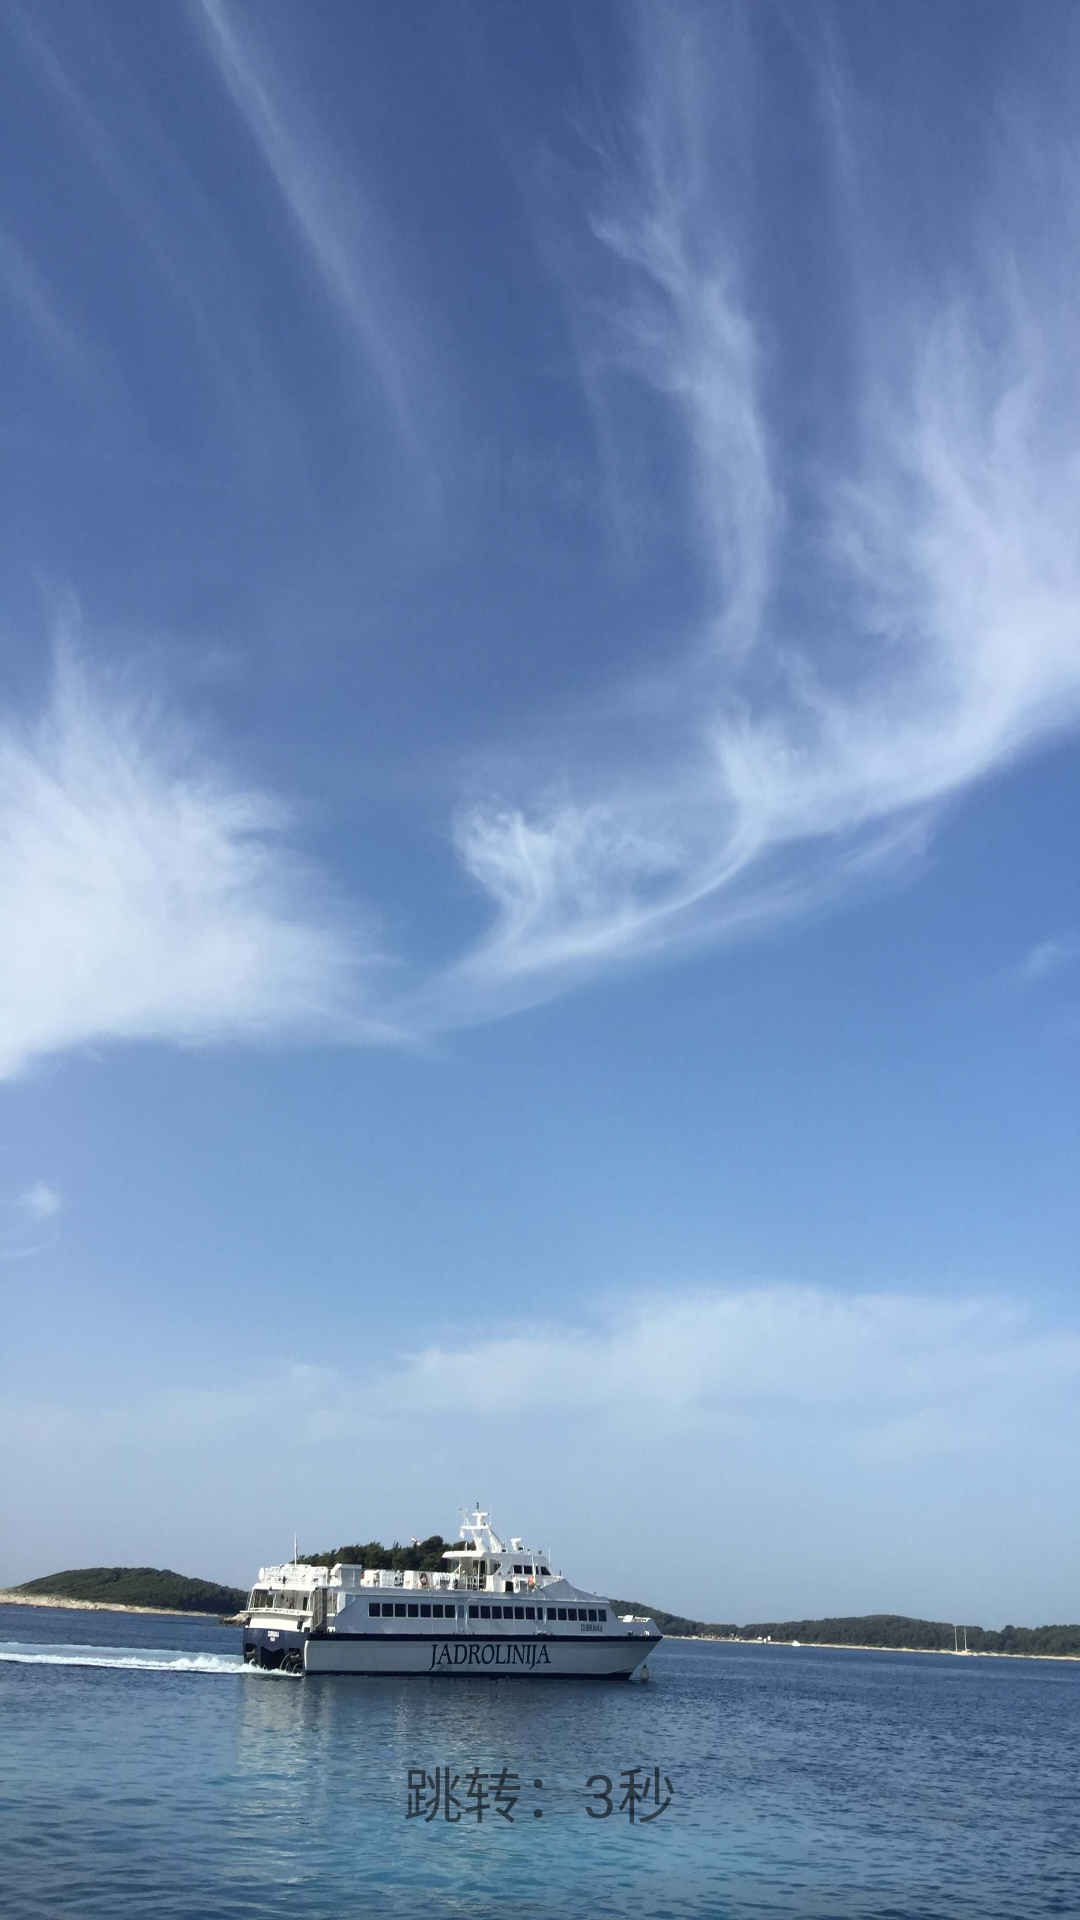

Layout XML and referenced resources for this Android screen:
<!-- AndroidManifest.xml: application theme Theme.AppCompat.DayNight.NoActionBar -->
<!-- res/layout/loading.xml -->
<?xml version="1.0" encoding="utf-8"?>
<android.support.constraint.ConstraintLayout
    xmlns:android="http://schemas.android.com/apk/res/android"
    xmlns:app="http://schemas.android.com/apk/res-auto"
    android:layout_width="match_parent"
    android:layout_height="match_parent"
    xmlns:tools="http://schemas.android.com/tools"
    tools:context=".Loading">

    <ImageView
        android:id="@+id/imageView"
        android:layout_width="match_parent"
        android:layout_height="wrap_content"
        android:scaleType="fitXY"
        android:src="@drawable/login"
        app:layout_constraintTop_toTopOf="parent"
        tools:layout_editor_absoluteX="0dp"
        tools:ignore="MissingConstraints" />

    <TextView
        android:id="@+id/tv"
        android:layout_width="wrap_content"
        android:layout_height="wrap_content"
        android:layout_marginBottom="28dp"
        android:layout_marginEnd="8dp"
        android:layout_marginStart="8dp"
        android:text="跳转：3秒"
        android:textSize="20sp"
        app:layout_constraintBottom_toBottomOf="parent"
        app:layout_constraintEnd_toEndOf="parent"
        app:layout_constraintStart_toStartOf="parent" />

    <Button
        android:id="@+id/btn"
        android:layout_width="0dp"
        android:layout_height="0dp"
        android:background="#00000000"
        app:layout_constraintBottom_toBottomOf="parent"
        app:layout_constraintEnd_toEndOf="@+id/imageView"
        app:layout_constraintStart_toStartOf="parent"
        app:layout_constraintTop_toTopOf="@+id/imageView" />


</android.support.constraint.ConstraintLayout>
<!-- resources referenced by this layout -->
<resources>
  <!-- drawable login: jpeg bitmap (drawable-nodpi, 204873 bytes) -->
</resources>
